The GitHub repository TranHuuHoang99/CPP_Library contains a labelled image folder "dataset" with 7 categories: image cachua, image carot, image chuoi, image man, image ot, image tl, image xoai. Examples follow, each with its label.

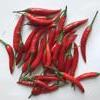
Label: image ot

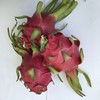
Label: image tl

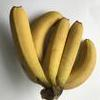
Label: image chuoi

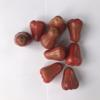
Label: image man

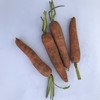
Label: image carot

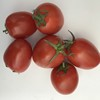
Label: image cachua
